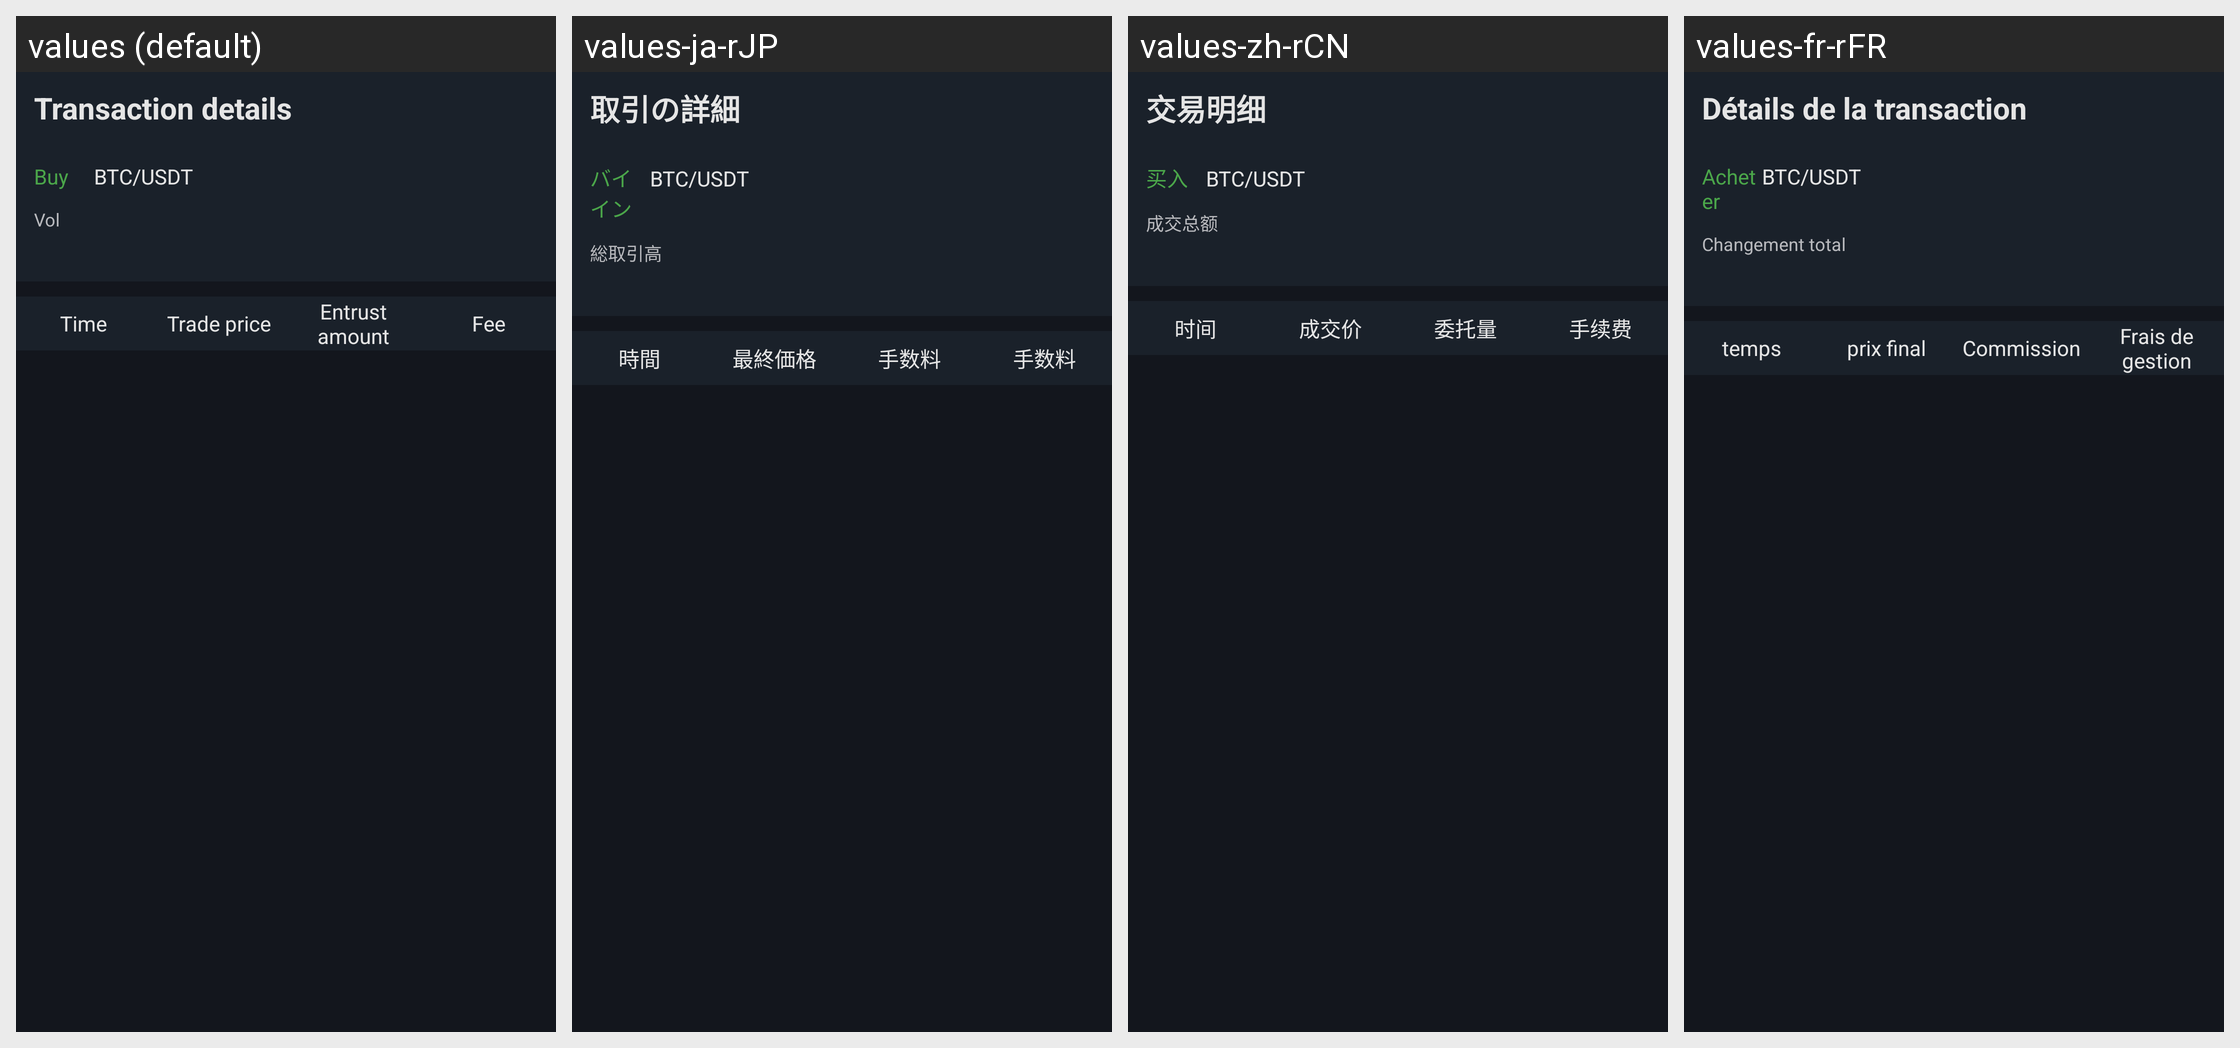

Translations of the strings shown on this Android screen, per locale in the grid:
Android screen res/layout/activity_trust_detail.xml rendered under 4 locales, left to right: values (default), values-ja-rJP, values-zh-rCN, values-fr-rFR. Device: Nexus 5 (rendered at 1080×1920; each locale shown at half size, 540×960, under a caption strip naming it); theme AppTheme.StartingWindowTheme.
Other locales in the repository, not shown: values-de-rDE, values-en, values-es-rES, values-it-rIT, values-ko-rKR, values-zh-rMO.
Strings drawn on this screen, with the default value and each locale's value (text and hints the layout hard-codes, and strings that could not be matched under every locale, appear in the picture but are not listed):

trust_detail
  values: Transaction details
  values-ja-rJP: 取引の詳細
  values-zh-rCN: 交易明细
  values-fr-rFR: Détails de la transaction

text_buy
  values: Buy
  values-ja-rJP: バイイン
  values-zh-rCN: 买入
  values-fr-rFR: Acheter

text_total_deal
  values: Vol
  values-ja-rJP: 総取引高
  values-zh-rCN: 成交总额
  values-fr-rFR: Changement total

item_time
  values: Time
  values-ja-rJP: 時間
  values-zh-rCN: 时间
  values-fr-rFR: temps

item_cost
  values: Trade price
  values-ja-rJP: 最終価格
  values-zh-rCN: 成交价
  values-fr-rFR: prix final

item_number
  values: Entrust amount
  values-ja-rJP: 手数料
  values-zh-rCN: 委托量
  values-fr-rFR: Commission

item_charge
  values: Fee
  values-ja-rJP: 手数料
  values-zh-rCN: 手续费
  values-fr-rFR: Frais de gestion
